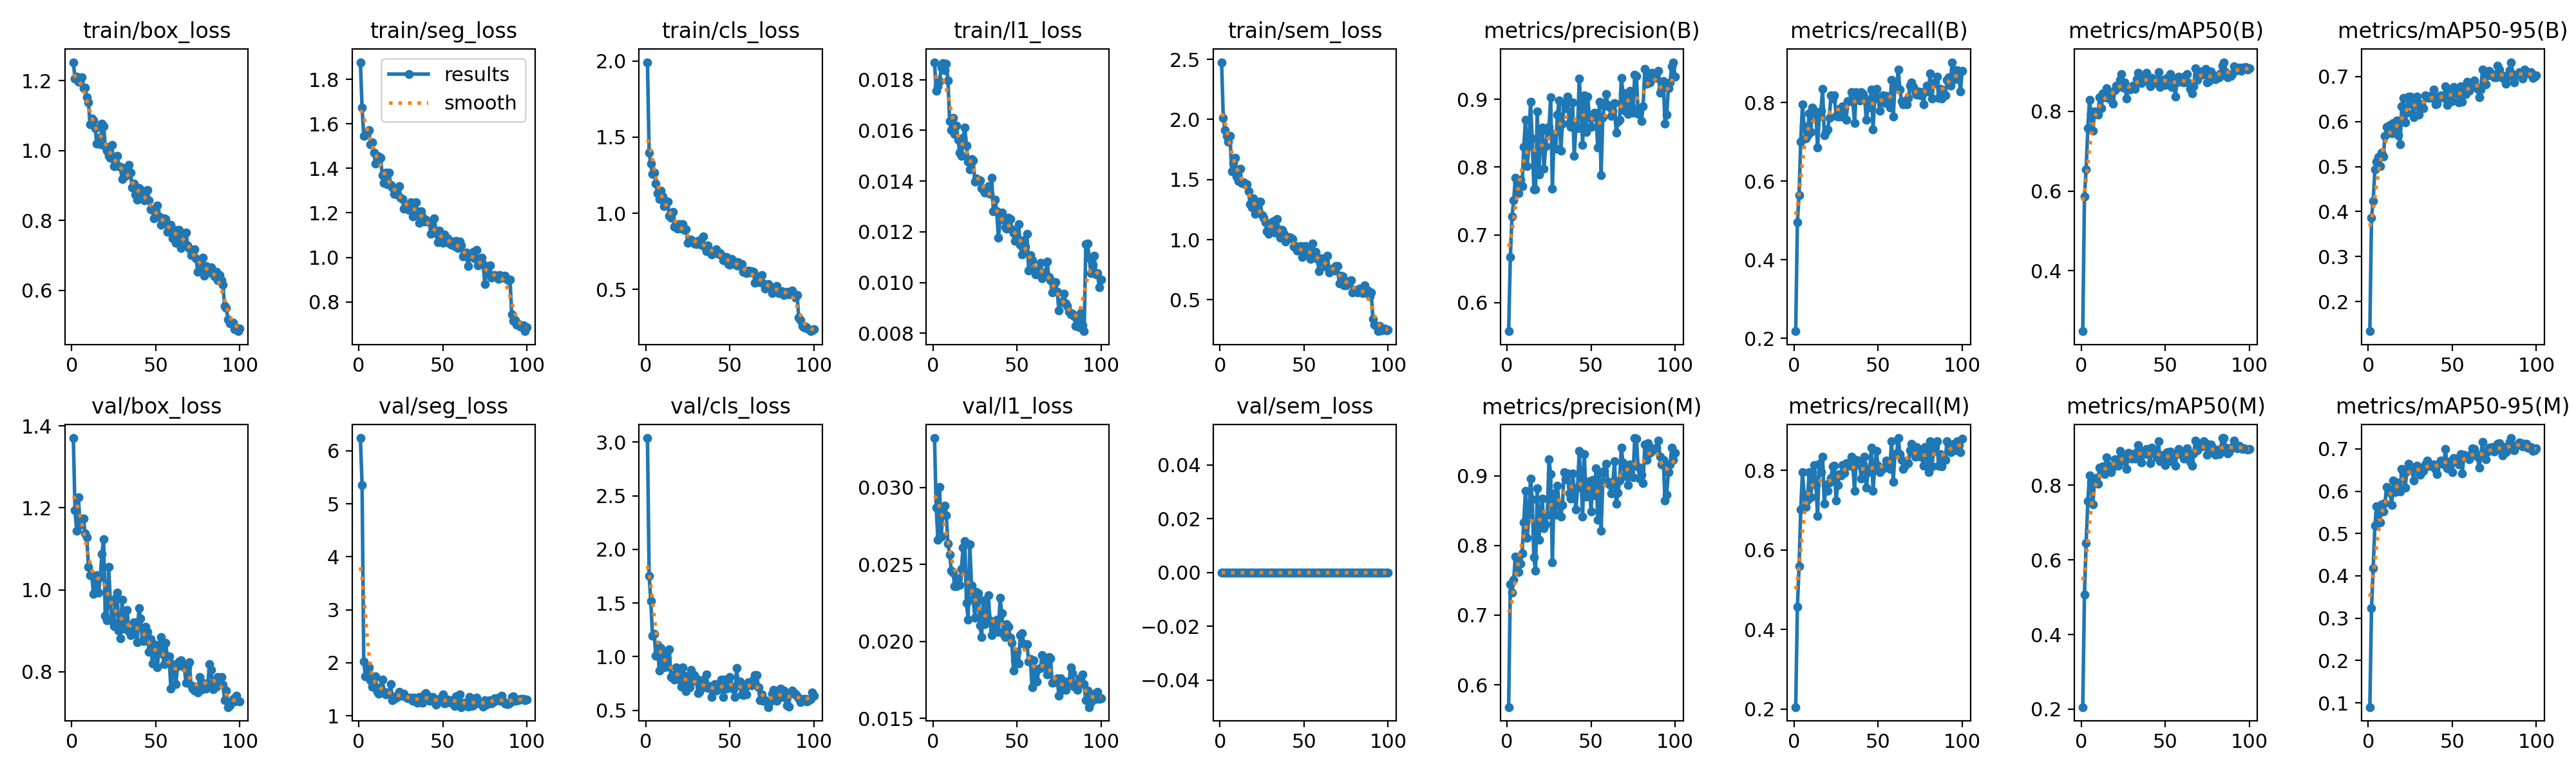

Values plotted in this chart, from the file beside it:
epoch, time, train/box_loss, train/seg_loss, train/cls_loss, train/l1_loss, train/sem_loss, metrics/precision(B), metrics/recall(B), metrics/mAP50(B), metrics/mAP50-95(B), metrics/precision(M), metrics/recall(M), metrics/mAP50(M), metrics/mAP50-95(M), val/box_loss, val/seg_loss, val/cls_loss, val/l1_loss, val/sem_loss, lr/pg0, lr/pg1, lr/pg2
1, 184.5, 1.253, 1.878, 1.992, 0.01869, 2.477, 0.5578, 0.2185, 0.2485, 0.1339, 0.568, 0.2047, 0.2057, 0.08986, 1.37, 6.24, 3.038, 0.03322, 0, 0.0001985, 0.0001985, 0.08035
2, 313.3, 1.205, 1.673, 1.399, 0.01755, 2.015, 0.667, 0.4961, 0.5865, 0.3865, 0.7439, 0.4567, 0.5079, 0.3241, 1.195, 5.357, 1.754, 0.0287, 0, 0.0003945, 0.0003945, 0.06055
3, 442.1, 1.211, 1.547, 1.324, 0.01773, 1.909, 0.7266, 0.5652, 0.655, 0.424, 0.7325, 0.5591, 0.6451, 0.4188, 1.144, 2.02, 1.517, 0.02662, 0, 0.0005866, 0.0005866, 0.04074
4, 570.7, 1.197, 1.549, 1.257, 0.01793, 1.865, 0.7507, 0.7008, 0.7582, 0.4936, 0.7507, 0.7008, 0.7564, 0.5179, 1.225, 1.747, 1.194, 0.03002, 0, 0.0007747, 0.0007747, 0.02093
5, 699.3, 1.196, 1.562, 1.267, 0.01848, 1.817, 0.7845, 0.7953, 0.8286, 0.5113, 0.7845, 0.7953, 0.8257, 0.5649, 1.158, 1.74, 1.213, 0.02683, 0, 0.0009589, 0.0009589, 0.001113
6, 827.8, 1.21, 1.573, 1.193, 0.01865, 1.864, 0.7766, 0.7392, 0.7937, 0.5216, 0.7766, 0.7392, 0.8075, 0.5482, 1.174, 1.914, 1.006, 0.02856, 0, 0.0009505, 0.0009505, 0.0009505
7, 956.3, 1.178, 1.508, 1.13, 0.01838, 1.57, 0.7618, 0.7087, 0.751, 0.5011, 0.7618, 0.7087, 0.7483, 0.5269, 1.173, 1.674, 1.109, 0.02882, 0, 0.0009406, 0.0009406, 0.0009406
8, 1085, 1.181, 1.518, 1.092, 0.01863, 1.64, 0.7813, 0.7165, 0.7998, 0.5311, 0.7735, 0.7261, 0.8127, 0.5685, 1.138, 1.551, 0.8706, 0.02819, 0, 0.0009307, 0.0009307, 0.0009307
9, 1213, 1.151, 1.471, 1.148, 0.01796, 1.68, 0.7718, 0.7722, 0.7957, 0.523, 0.7891, 0.7953, 0.8186, 0.5522, 1.128, 1.534, 1.081, 0.02636, 0, 0.0009208, 0.0009208, 0.0009208
10, 1342, 1.137, 1.42, 1.111, 0.01637, 1.527, 0.8298, 0.7244, 0.7926, 0.5681, 0.8333, 0.7323, 0.8045, 0.5726, 1.056, 1.738, 0.959, 0.02565, 0, 0.0009109, 0.0009109, 0.0009109
11, 1470, 1.076, 1.455, 1.046, 0.016, 1.488, 0.8696, 0.7873, 0.836, 0.5886, 0.8782, 0.7952, 0.8468, 0.6096, 1.036, 1.449, 0.8969, 0.0246, 0, 0.000901, 0.000901, 0.000901
12, 1599, 1.091, 1.455, 1.064, 0.01649, 1.592, 0.8012, 0.7795, 0.8079, 0.5759, 0.8113, 0.8126, 0.8345, 0.597, 1.034, 1.42, 1.043, 0.02446, 0, 0.0008911, 0.0008911, 0.0008911
13, 1727, 1.086, 1.447, 1.077, 0.01586, 1.474, 0.8303, 0.7707, 0.8455, 0.5927, 0.8395, 0.7638, 0.8495, 0.5982, 0.9903, 1.531, 0.9072, 0.0236, 0, 0.0008812, 0.0008812, 0.0008812
14, 1856, 1.064, 1.37, 0.983, 0.01619, 1.475, 0.8965, 0.685, 0.8362, 0.5733, 0.8965, 0.685, 0.8295, 0.5669, 1.01, 1.679, 1.067, 0.02361, 0, 0.0008713, 0.0008713, 0.0008713
15, 1984, 1.02, 1.334, 0.9711, 0.01563, 1.462, 0.842, 0.7638, 0.8578, 0.5966, 0.8664, 0.8172, 0.8751, 0.6251, 1.036, 1.447, 0.8088, 0.02411, 0, 0.0008614, 0.0008614, 0.0008614
16, 2113, 1.037, 1.381, 1.01, 0.01511, 1.463, 0.7673, 0.779, 0.8344, 0.5767, 0.7828, 0.7947, 0.8536, 0.5971, 0.9926, 1.404, 0.8295, 0.02366, 0, 0.0008515, 0.0008515, 0.0008515
17, 2241, 1.018, 1.33, 0.9138, 0.015, 1.402, 0.7672, 0.8347, 0.8436, 0.6019, 0.7636, 0.8347, 0.8429, 0.62, 1.031, 1.44, 0.7869, 0.02473, 0, 0.0008416, 0.0008416, 0.0008416
18, 2370, 1.078, 1.382, 0.9307, 0.0157, 1.294, 0.8817, 0.7165, 0.8294, 0.5703, 0.8817, 0.7165, 0.8348, 0.6038, 1.087, 1.41, 0.8991, 0.0261, 0, 0.0008317, 0.0008317, 0.0008317
19, 2498, 1.07, 1.325, 0.8998, 0.01611, 1.266, 0.7891, 0.7244, 0.8197, 0.5501, 0.8078, 0.7638, 0.8494, 0.5993, 1.123, 1.602, 0.8818, 0.02653, 0, 0.0008218, 0.0008218, 0.0008218
20, 2626, 1.012, 1.314, 0.9296, 0.01541, 1.341, 0.8531, 0.7318, 0.8539, 0.6339, 0.8487, 0.748, 0.8698, 0.6519, 0.9362, 1.299, 0.783, 0.02252, 0, 0.0008119, 0.0008119, 0.0008119
21, 2755, 0.9985, 1.286, 0.899, 0.01477, 1.217, 0.8581, 0.7617, 0.8652, 0.6528, 0.8669, 0.7695, 0.8675, 0.6418, 0.9258, 1.314, 0.7166, 0.02142, 0, 0.000802, 0.000802, 0.000802
22, 2883, 0.9854, 1.286, 0.9276, 0.01446, 1.318, 0.7973, 0.8189, 0.8612, 0.5977, 0.8252, 0.7808, 0.8515, 0.6081, 1.056, 1.361, 0.898, 0.02631, 0, 0.0007921, 0.0007921, 0.0007921
23, 3012, 0.9794, 1.284, 0.8909, 0.01486, 1.243, 0.8305, 0.8101, 0.8795, 0.6203, 0.8305, 0.8101, 0.8916, 0.6472, 0.9715, 1.352, 0.8244, 0.02363, 0, 0.0007822, 0.0007822, 0.0007822
24, 3140, 1.015, 1.319, 0.8964, 0.01481, 1.318, 0.853, 0.8189, 0.8944, 0.6558, 0.8445, 0.811, 0.8815, 0.6643, 0.9242, 1.452, 0.6794, 0.02272, 0, 0.0007723, 0.0007723, 0.0007723
25, 3269, 0.9546, 1.268, 0.8062, 0.01399, 1.205, 0.8588, 0.7665, 0.8604, 0.6554, 0.9234, 0.7244, 0.8728, 0.6551, 0.9119, 1.4, 0.7759, 0.02155, 0, 0.0007624, 0.0007624, 0.0007624
26, 3397, 0.9654, 1.263, 0.8272, 0.0141, 1.184, 0.9027, 0.7638, 0.8724, 0.6377, 0.9027, 0.7638, 0.8642, 0.6571, 0.9794, 1.382, 0.7118, 0.0232, 0, 0.0007525, 0.0007525, 0.0007525
27, 3526, 0.9842, 1.219, 0.8265, 0.01404, 1.145, 0.7683, 0.7835, 0.8319, 0.609, 0.7761, 0.7914, 0.8432, 0.6252, 0.993, 1.413, 0.8741, 0.02314, 0, 0.0007426, 0.0007426, 0.0007426
28, 3654, 0.955, 1.224, 0.8128, 0.01403, 1.07, 0.8483, 0.7638, 0.8587, 0.6457, 0.875, 0.7874, 0.8864, 0.6576, 0.9007, 1.354, 0.7748, 0.02103, 0, 0.0007327, 0.0007327, 0.0007327
29, 3783, 0.9528, 1.232, 0.7999, 0.01372, 1.046, 0.8271, 0.7909, 0.8557, 0.6552, 0.8445, 0.8126, 0.8754, 0.6601, 0.8819, 1.33, 0.8263, 0.02028, 0, 0.0007228, 0.0007228, 0.0007228
30, 3911, 0.9176, 1.214, 0.7977, 0.01365, 1.076, 0.877, 0.7861, 0.8597, 0.6148, 0.8857, 0.7935, 0.8706, 0.6517, 0.9755, 1.331, 0.7991, 0.02266, 0, 0.0007129, 0.0007129, 0.0007129
31, 4039, 0.9499, 1.248, 0.8199, 0.01354, 1.143, 0.8982, 0.7559, 0.8653, 0.6404, 0.8594, 0.818, 0.8827, 0.6392, 0.9045, 1.347, 0.6586, 0.0211, 0, 0.000703, 0.000703, 0.000703
32, 4168, 0.9266, 1.184, 0.8212, 0.0137, 1.154, 0.8236, 0.8032, 0.8558, 0.6334, 0.8411, 0.8189, 0.8713, 0.6483, 0.9163, 1.279, 0.6693, 0.02176, 0, 0.0006931, 0.0006931, 0.0006931
33, 4296, 0.9365, 1.246, 0.7943, 0.0138, 1.057, 0.8637, 0.8032, 0.8811, 0.6296, 0.8585, 0.8118, 0.8877, 0.6477, 0.9509, 1.343, 0.7815, 0.02299, 0, 0.0006832, 0.0006832, 0.0006832
34, 4425, 0.9596, 1.249, 0.8468, 0.0135, 1.173, 0.8948, 0.8268, 0.8965, 0.659, 0.905, 0.8347, 0.9075, 0.6638, 0.8992, 1.276, 0.7149, 0.02136, 0, 0.0006733, 0.0006733, 0.0006733
35, 4553, 0.9372, 1.207, 0.7794, 0.01413, 1.083, 0.8868, 0.8015, 0.8771, 0.6555, 0.8955, 0.8094, 0.8885, 0.6727, 0.8892, 1.243, 0.718, 0.0204, 0, 0.0006634, 0.0006634, 0.0006634
36, 4682, 0.8937, 1.155, 0.7523, 0.01281, 1.017, 0.9035, 0.748, 0.8718, 0.6524, 0.9035, 0.748, 0.8611, 0.6597, 0.8913, 1.358, 0.8325, 0.02075, 0, 0.0006535, 0.0006535, 0.0006535
37, 4810, 0.9054, 1.208, 0.7876, 0.01326, 1.08, 0.8648, 0.8268, 0.8814, 0.6576, 0.8749, 0.8263, 0.8919, 0.6625, 0.9212, 1.338, 0.7082, 0.02117, 0, 0.0006436, 0.0006436, 0.0006436
38, 4939, 0.8738, 1.181, 0.7575, 0.01282, 1.054, 0.8591, 0.8164, 0.8778, 0.652, 0.8674, 0.8243, 0.8828, 0.659, 0.9096, 1.24, 0.7231, 0.02141, 0, 0.0006337, 0.0006337, 0.0006337
39, 5067, 0.8585, 1.161, 0.7282, 0.01176, 0.9843, 0.8951, 0.8058, 0.8962, 0.672, 0.9038, 0.8137, 0.8962, 0.6637, 0.8719, 1.4, 0.6221, 0.02063, 0, 0.0006238, 0.0006238, 0.0006238
40, 5196, 0.8925, 1.171, 0.7442, 0.0125, 1.014, 0.8161, 0.8268, 0.8744, 0.6381, 0.8812, 0.7795, 0.8847, 0.6507, 0.9547, 1.427, 0.6816, 0.02282, 0, 0.0006139, 0.0006139, 0.0006139
41, 5324, 0.8804, 1.16, 0.7463, 0.01277, 1.019, 0.86, 0.8221, 0.863, 0.64, 0.8517, 0.8142, 0.8582, 0.6402, 0.9306, 1.38, 0.7431, 0.02182, 0, 0.000604, 0.000604, 0.000604
42, 5453, 0.8853, 1.161, 0.7643, 0.01248, 1.018, 0.8573, 0.811, 0.8837, 0.6561, 0.8833, 0.8346, 0.9002, 0.665, 0.8747, 1.283, 0.6819, 0.02051, 0, 0.0005941, 0.0005941, 0.0005941
43, 5581, 0.857, 1.105, 0.7356, 0.01218, 1.006, 0.9302, 0.7559, 0.8781, 0.6591, 0.9361, 0.7559, 0.8879, 0.6726, 0.8752, 1.294, 0.6929, 0.0203, 0, 0.0005842, 0.0005842, 0.0005842
44, 5710, 0.8644, 1.128, 0.7377, 0.01212, 0.9432, 0.889, 0.7874, 0.873, 0.6544, 0.8979, 0.7953, 0.8854, 0.668, 0.9096, 1.357, 0.7277, 0.02112, 0, 0.0005743, 0.0005743, 0.0005743
45, 5838, 0.8871, 1.176, 0.726, 0.01255, 0.9451, 0.8328, 0.7953, 0.8708, 0.6523, 0.8415, 0.8032, 0.8739, 0.6629, 0.8974, 1.274, 0.783, 0.02097, 0, 0.0005644, 0.0005644, 0.0005644
46, 5967, 0.8572, 1.109, 0.6904, 0.01251, 0.9086, 0.9058, 0.8332, 0.8989, 0.6789, 0.9315, 0.8563, 0.9173, 0.6995, 0.8486, 1.208, 0.6261, 0.02022, 0, 0.0005545, 0.0005545, 0.0005545
47, 6095, 0.8317, 1.069, 0.6941, 0.01211, 0.9169, 0.8517, 0.7323, 0.8616, 0.6368, 0.87, 0.748, 0.8636, 0.6536, 0.8797, 1.301, 0.7866, 0.01989, 0, 0.0005446, 0.0005446, 0.0005446
48, 6224, 0.8297, 1.12, 0.7143, 0.01194, 0.9464, 0.9035, 0.8107, 0.8774, 0.6682, 0.8813, 0.811, 0.8768, 0.6695, 0.8202, 1.27, 0.7016, 0.01811, 0, 0.0005347, 0.0005347, 0.0005347
49, 6352, 0.8064, 1.082, 0.668, 0.01164, 0.8545, 0.8756, 0.8347, 0.879, 0.6546, 0.8923, 0.8482, 0.8808, 0.6702, 0.8666, 1.337, 0.7594, 0.01878, 0, 0.0005248, 0.0005248, 0.0005248
50, 6481, 0.8256, 1.064, 0.6637, 0.01183, 0.8866, 0.8596, 0.811, 0.8658, 0.6458, 0.8485, 0.811, 0.8538, 0.6453, 0.8495, 1.401, 0.8095, 0.0193, 0, 0.0005149, 0.0005149, 0.0005149
51, 6610, 0.8434, 1.104, 0.6994, 0.01231, 0.948, 0.8769, 0.7795, 0.8846, 0.6764, 0.8946, 0.7953, 0.8877, 0.6787, 0.8109, 1.234, 0.7186, 0.01858, 0, 0.000505, 0.000505, 0.000505
52, 6738, 0.8108, 1.084, 0.6894, 0.0115, 0.8753, 0.8802, 0.8104, 0.8852, 0.6725, 0.8717, 0.8025, 0.8795, 0.6737, 0.8655, 1.249, 0.6943, 0.02039, 0, 0.0004951, 0.0004951, 0.0004951
53, 6867, 0.7867, 1.087, 0.677, 0.0111, 0.929, 0.8738, 0.8178, 0.8936, 0.6631, 0.911, 0.8061, 0.8909, 0.6709, 0.8839, 1.301, 0.626, 0.02053, 0, 0.0004852, 0.0004852, 0.0004852
54, 6995, 0.8033, 1.061, 0.6585, 0.01167, 0.8413, 0.8285, 0.7987, 0.8614, 0.6423, 0.8366, 0.8063, 0.8649, 0.6634, 0.8431, 1.298, 0.894, 0.01986, 0, 0.0004753, 0.0004753, 0.0004753
55, 7124, 0.8061, 1.056, 0.68, 0.01142, 0.9677, 0.8963, 0.8169, 0.882, 0.678, 0.905, 0.8248, 0.8832, 0.6877, 0.8188, 1.24, 0.7341, 0.01977, 0, 0.0004654, 0.0004654, 0.0004654
56, 7252, 0.8046, 1.072, 0.6533, 0.01191, 0.8732, 0.7882, 0.8032, 0.8368, 0.6441, 0.8215, 0.811, 0.8518, 0.642, 0.87, 1.293, 0.765, 0.01983, 0, 0.0004555, 0.0004555, 0.0004555
57, 7381, 0.7664, 1.052, 0.6665, 0.01046, 0.9006, 0.8732, 0.7874, 0.8735, 0.6663, 0.8907, 0.8032, 0.8836, 0.6866, 0.8299, 1.186, 0.6474, 0.01868, 0, 0.0004456, 0.0004456, 0.0004456
58, 7509, 0.7813, 1.075, 0.6151, 0.01109, 0.8382, 0.8904, 0.8583, 0.8866, 0.6606, 0.9067, 0.874, 0.897, 0.6816, 0.8371, 1.366, 0.6393, 0.01887, 0, 0.0004357, 0.0004357, 0.0004357
59, 7638, 0.787, 1.043, 0.6138, 0.01088, 0.738, 0.9074, 0.7638, 0.88, 0.6884, 0.917, 0.7716, 0.8855, 0.6813, 0.758, 1.304, 0.7121, 0.017, 0, 0.0004258, 0.0004258, 0.0004258
60, 7766, 0.7481, 1.07, 0.6061, 0.01047, 0.8463, 0.8914, 0.8402, 0.874, 0.669, 0.8914, 0.8402, 0.8828, 0.6754, 0.8187, 1.398, 0.6461, 0.01876, 0, 0.0004159, 0.0004159, 0.0004159
... 40 more rows
